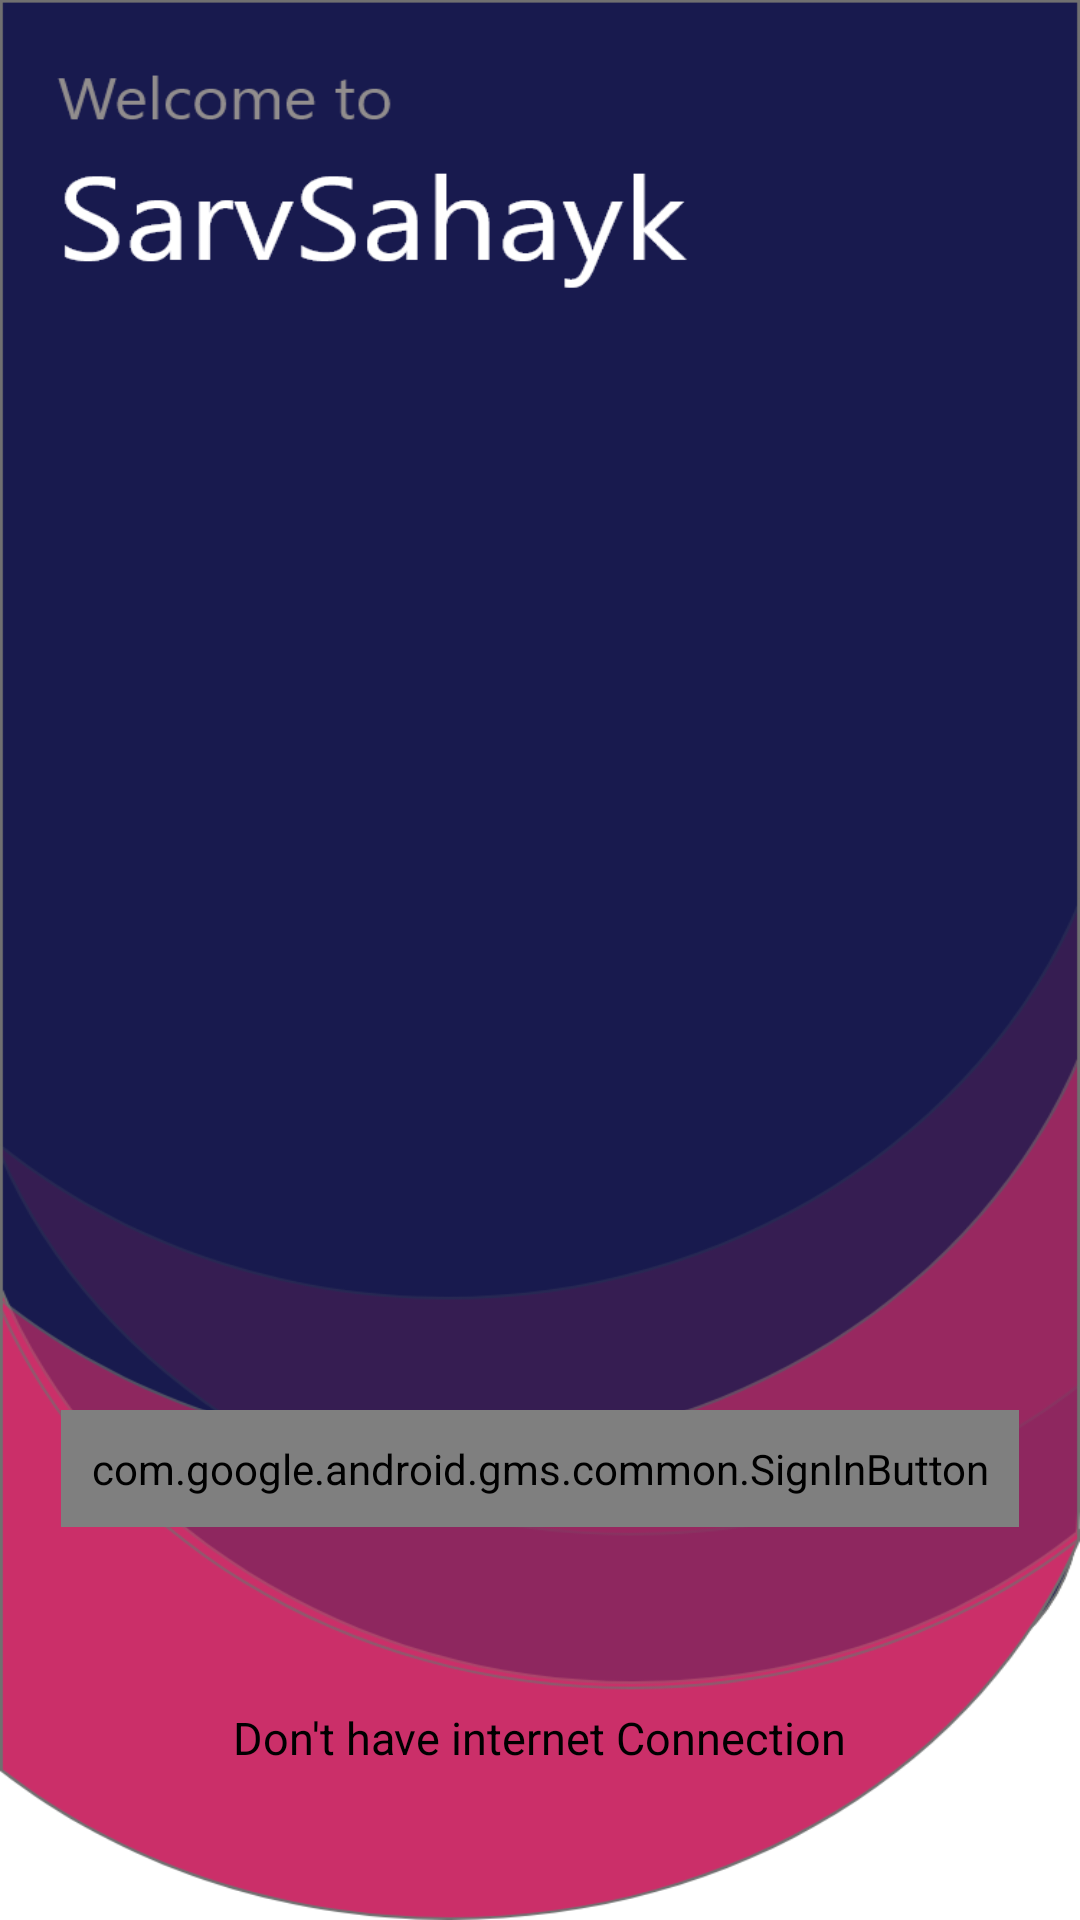

Android layout source for this screen:
<!-- AndroidManifest.xml: application theme Theme.SarvSahayak -->
<!-- res/layout/activity_login.xml -->
<?xml version="1.0" encoding="utf-8"?>
<RelativeLayout xmlns:android="http://schemas.android.com/apk/res/android"
    xmlns:app="http://schemas.android.com/apk/res-auto"
    xmlns:tools="http://schemas.android.com/tools"
    android:layout_width="match_parent"
    android:layout_height="match_parent"
    tools:context=".activities.LoginActivity"
    android:background="@drawable/signinbg">



    <com.google.android.gms.common.SignInButton
        android:id="@+id/btGoogleSignIn"
        android:layout_width="wrap_content"
        android:layout_height="wrap_content"
        android:layout_centerHorizontal="true"
        android:layout_marginTop="470dp"
        android:padding="10dp"
        app:buttonSize="wide" />

    <ProgressBar
        android:id="@+id/ProgressBarLogin"
        android:layout_width="wrap_content"
        android:layout_height="wrap_content"
        android:layout_below="@id/btGoogleSignIn"
        android:layout_centerHorizontal="true"
        android:visibility="gone"
        />

    <TextView
        android:id="@+id/NoInternetConnection"
        android:layout_width="wrap_content"
        android:layout_height="wrap_content"
        android:layout_below="@id/btGoogleSignIn"
        android:text="Don't have internet Connection"
        android:layout_centerHorizontal="true"
        android:textColor="#000000"
        android:layout_marginTop="60dp"
        android:textSize="15sp"

        />



</RelativeLayout>
<!-- resources referenced by this layout -->
<resources>
  <!-- drawable signinbg: png bitmap (drawable-hdpi, 57065 bytes) -->
  <style name="Theme.SarvSahayak" parent="Theme.MaterialComponents.DayNight.NoActionBar">
          
          <item name="colorPrimary">@color/purple_500</item>
          <item name="colorPrimaryVariant">@color/purple_700</item>
          <item name="colorOnPrimary">@color/white</item>
          
          <item name="colorSecondary">@color/teal_200</item>
          <item name="colorSecondaryVariant">@color/teal_700</item>
          <item name="colorOnSecondary">@color/black</item>
          
          <item name="android:statusBarColor" tools:targetApi="l">?attr/colorPrimaryVariant</item>
          
      </style>
  <!-- not gathered from this repository: default colours our renderer supplied (Android Studio template values) -->
  <color name="purple_500">#FF6200EE</color>
  <color name="purple_700">#FF3700B3</color>
  <color name="teal_200">#FF03DAC5</color>
  <color name="teal_700">#FF018786</color>
  <color name="black">#FF000000</color>
  <color name="white">#FFFFFFFF</color>
</resources>
